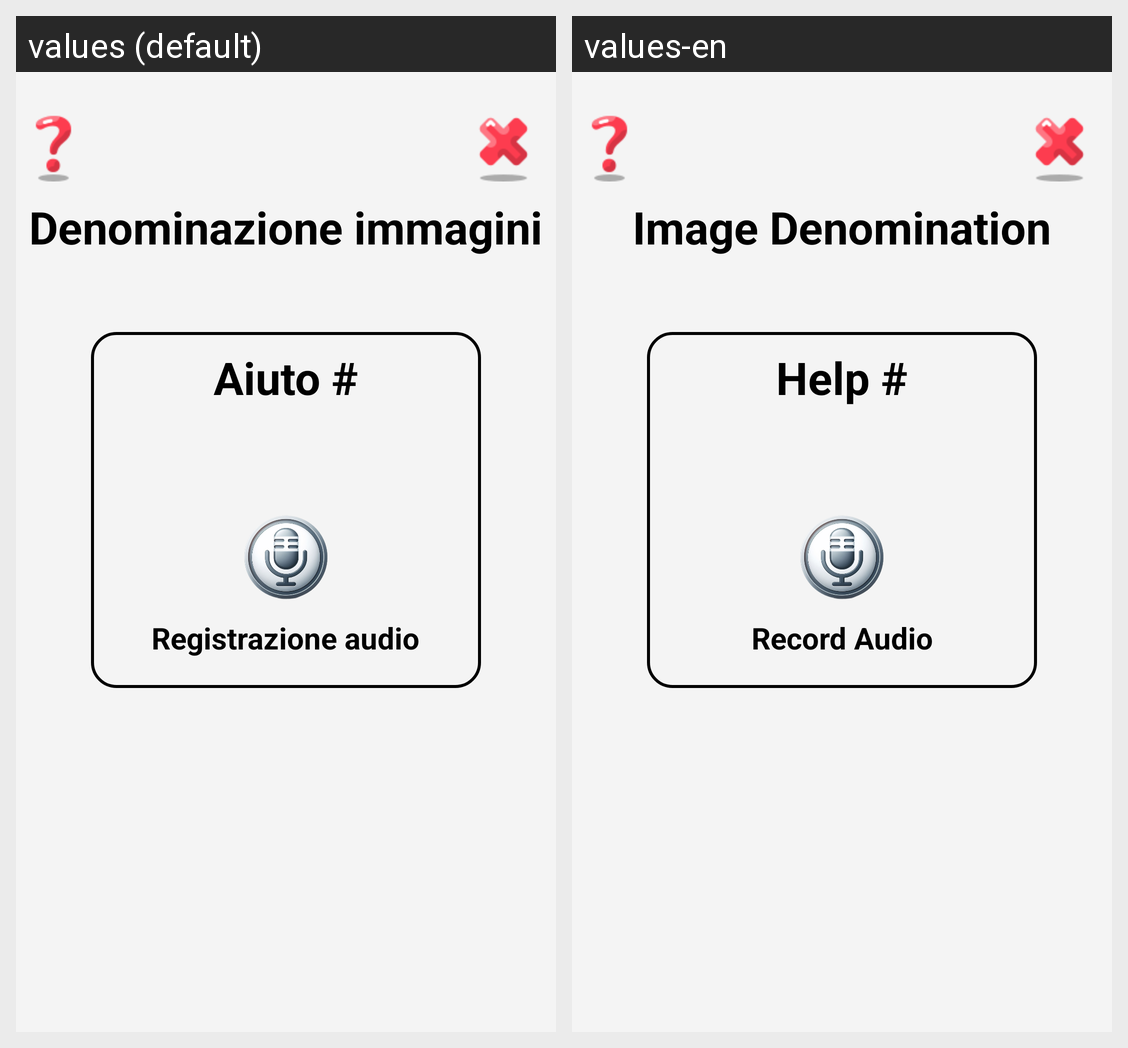

This grid shows one Android layout under two languages. Give, for every string resource on the screen, its name, the default text and each shown locale's text.
Android screen res/layout/fragment_image_denomination_helps.xml rendered under 2 locales, left to right: values (default), values-en. Device: Nexus 5 (rendered at 1080×1920; each locale shown at half size, 540×960, under a caption strip naming it); theme Theme.Sms2324FF2.
Strings drawn on this screen, with the default value and each locale's value (text and hints the layout hard-codes, and strings that could not be matched under every locale, appear in the picture but are not listed):

ImageDenomination
  values: Denominazione immagini
  values-en: Image Denomination

helpWindowDialogTitle
  values: Aiuto #
  values-en: Help #

record_audio
  values: Registrazione audio
  values-en: Record Audio
